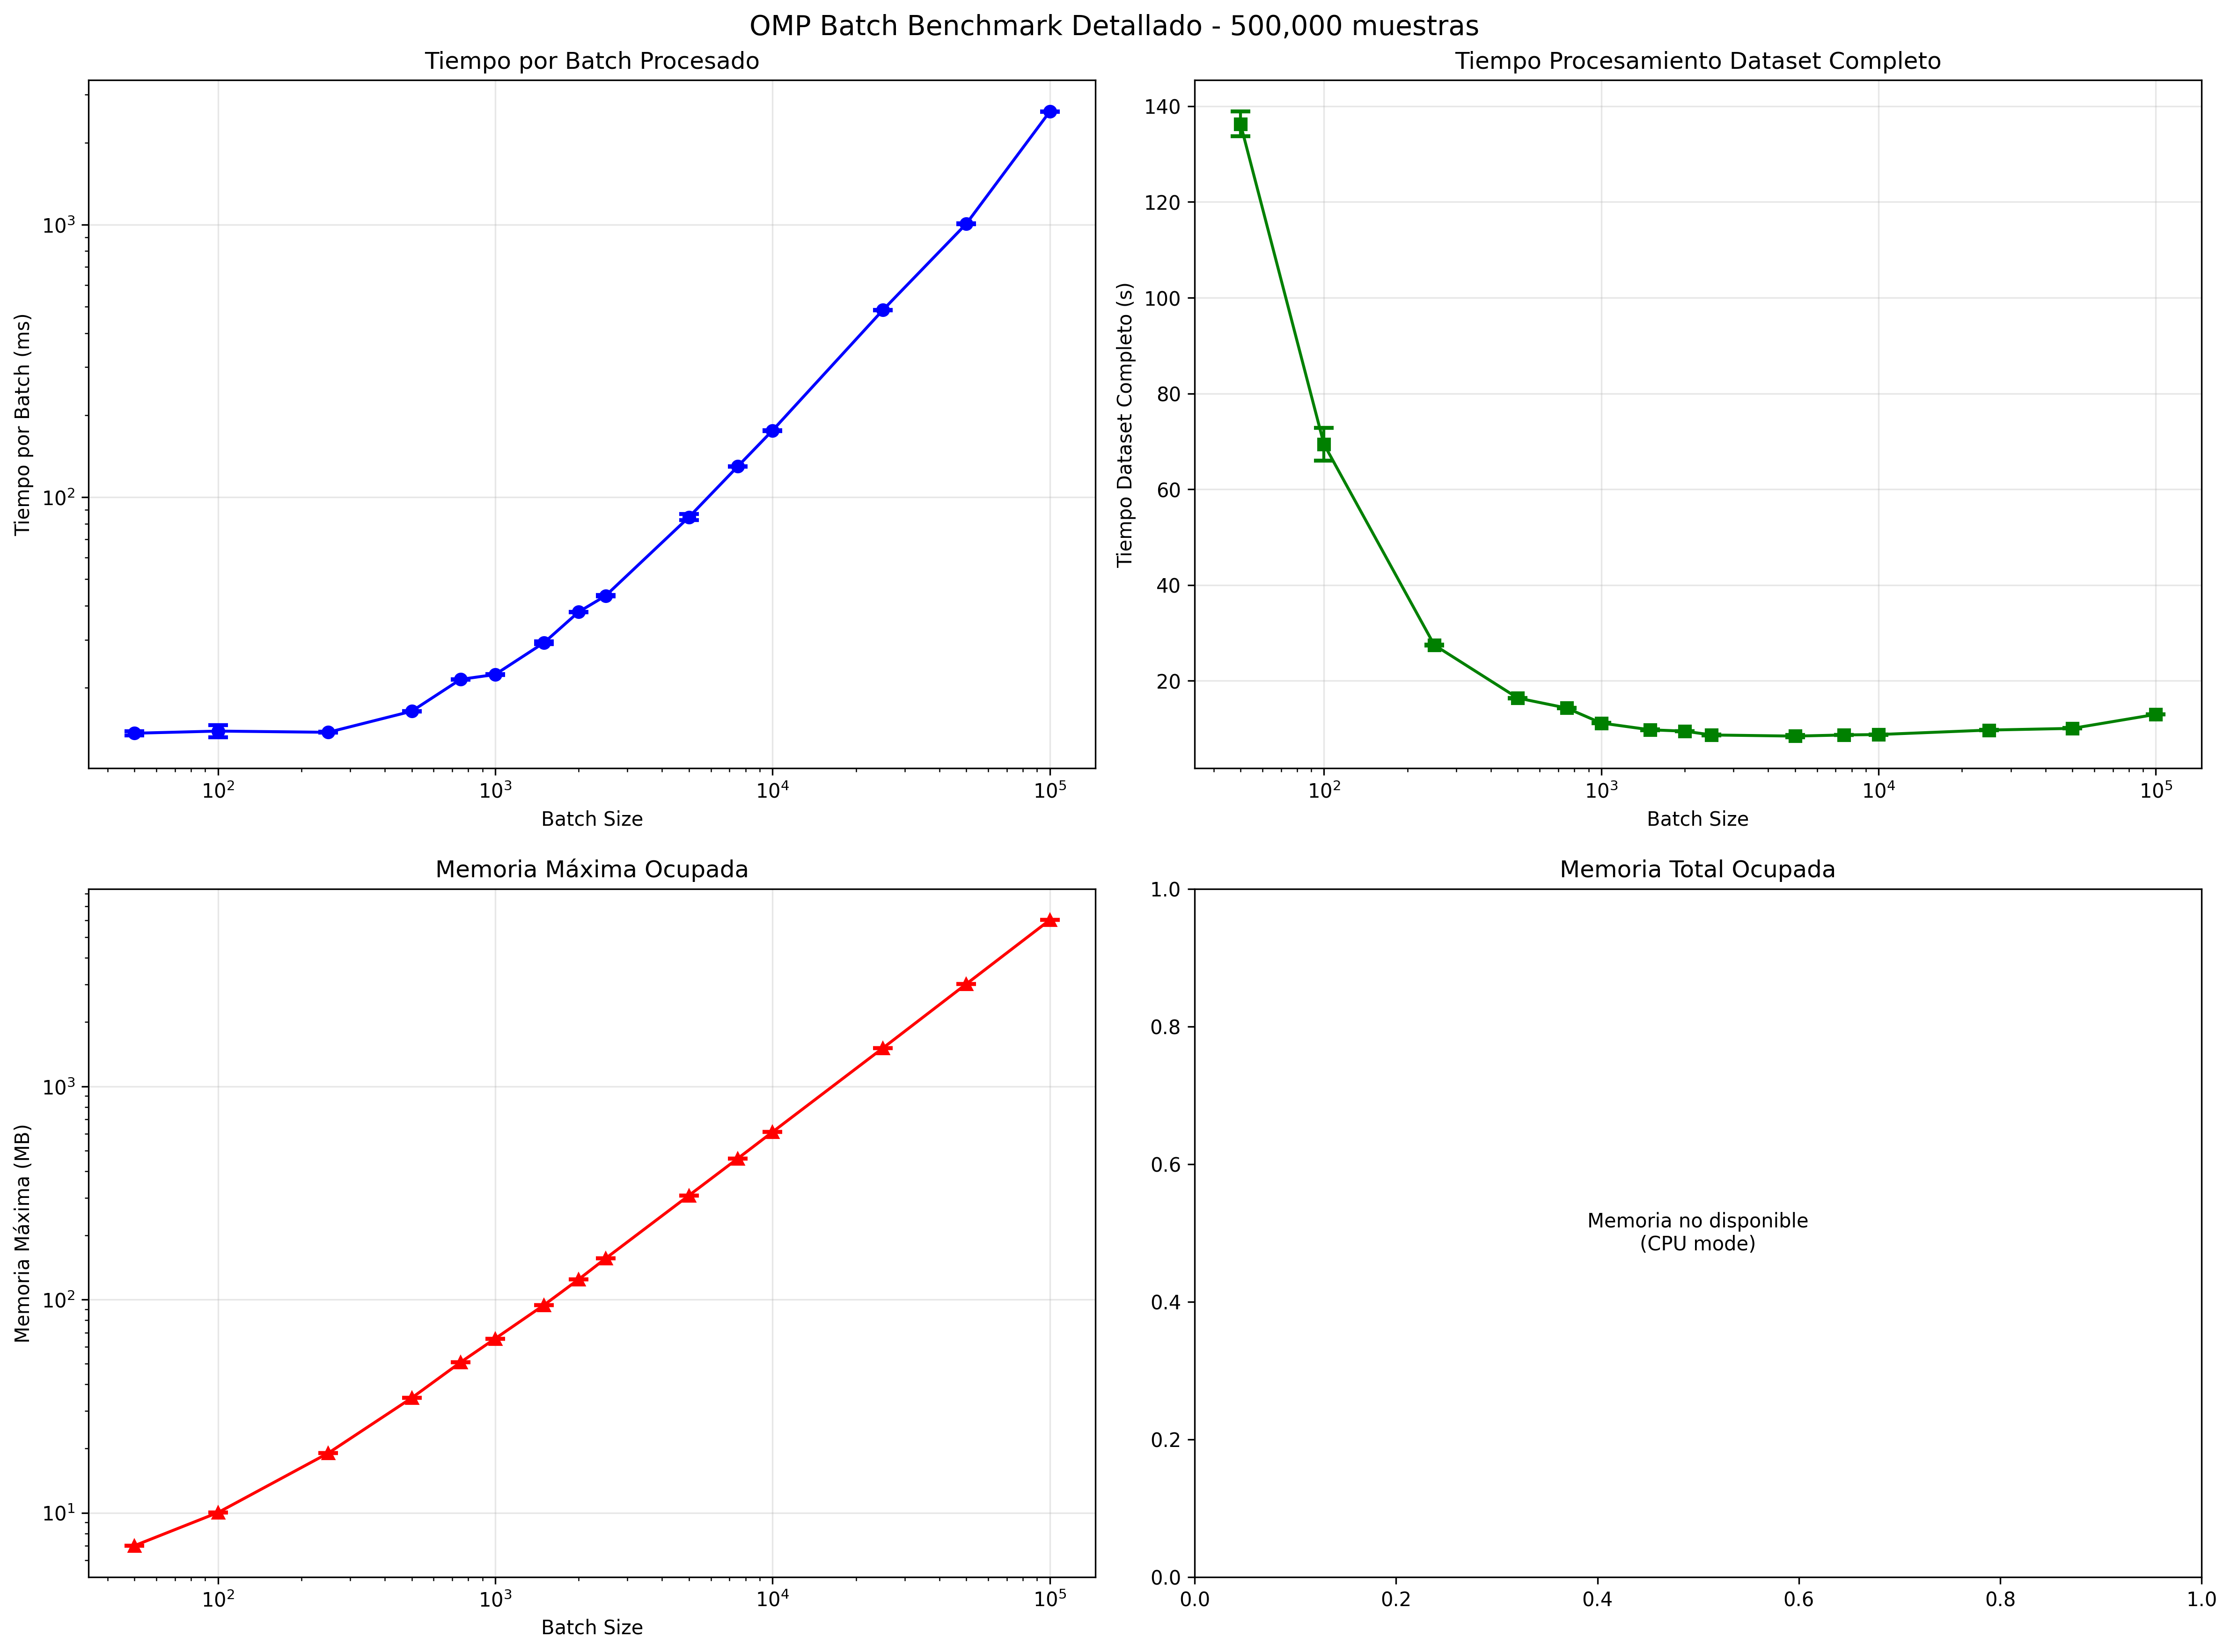

The file beside this chart, header and first rows:
batch_size, num_batches, avg_batch_time, std_batch_time, batch_time_ms, avg_dataset_time, std_dataset_time, max_memory_mb, std_max_memory_mb, total_memory_mb, std_total_memory_mb, throughput_samples_per_sec, batches_per_second, memory_per_sample_kb, memory_efficiency
50, 10000, 0.01362, 0.0002595, 13.62, 136.3, 2.598, 7.01, 0.0, 0.0, 0.0, 3669, 73.38, 143.6, 7.132
100, 5000, 0.01387, 0.0006885, 13.87, 69.4, 3.446, 10.02, 0.0, 0.0, 0.0, 7204, 72.04, 102.6, 9.981
250, 2000, 0.01373, 5.758378571335967e-05, 13.73, 27.47, 0.1154, 19.05, 0.0, 0.0, 0.0, 18199, 72.79, 78.01, 13.13
500, 1000, 0.0164, 5.452575383712072e-05, 16.4, 16.41, 0.05442, 34.56, 0.0, 0.0, 0.0, 30471, 60.94, 70.78, 14.47
750, 667, 0.02146, 5.251645900428302e-05, 21.46, 14.32, 0.03508, 50.78, 0.0, 0.0, 0.0, 34909, 46.55, 69.34, 14.77
1000, 500, 0.02237, 7.849090211727878e-05, 22.37, 11.19, 0.0392, 65.59, 0.0, 0.0, 0.0, 44682, 44.68, 67.16, 15.25
1500, 334, 0.02926, 0.0003316, 29.26, 9.778, 0.1108, 94.27, 0.0, 0.0, 0.0, 51134, 34.09, 64.35, 15.91
2000, 250, 0.03795, 9.270908947335751e-05, 37.95, 9.492, 0.02319, 124.4, 0.0, 0.0, 0.0, 52677, 26.34, 63.67, 16.08
2500, 200, 0.04348, 0.0002812, 43.48, 8.699, 0.05623, 155.7, 0.0, 0.0, 0.0, 57480, 22.99, 63.79, 16.05
5000, 100, 0.08456, 0.002061, 84.56, 8.458, 0.2061, 307.9, 0.0, 0.0, 0.0, 59116, 11.82, 63.06, 16.24
7500, 67, 0.1298, 0.0003173, 129.8, 8.699, 0.0213, 458.9, 0.0, 0.0, 0.0, 57480, 7.664, 62.65, 16.35
10000, 50, 0.1757, 0.0007496, 175.7, 8.786, 0.0375, 610.5, 0.0, 0.0, 0.0, 56908, 5.691, 62.52, 16.38
25000, 20, 0.4859, 0.001238, 485.9, 9.719, 0.02477, 1510, 0.0, 0.0, 0.0, 51448, 2.058, 61.86, 16.55
50000, 10, 1.007, 0.005273, 1007, 10.07, 0.05271, 3018, 0.0, 0.0, 0.0, 49637, 0.9927, 61.81, 16.57
100000, 5, 2.599, 0.003645, 2599, 12.99, 0.01822, 6023, 0.0, 0.0, 0.0, 38477, 0.3848, 61.68, 16.6
